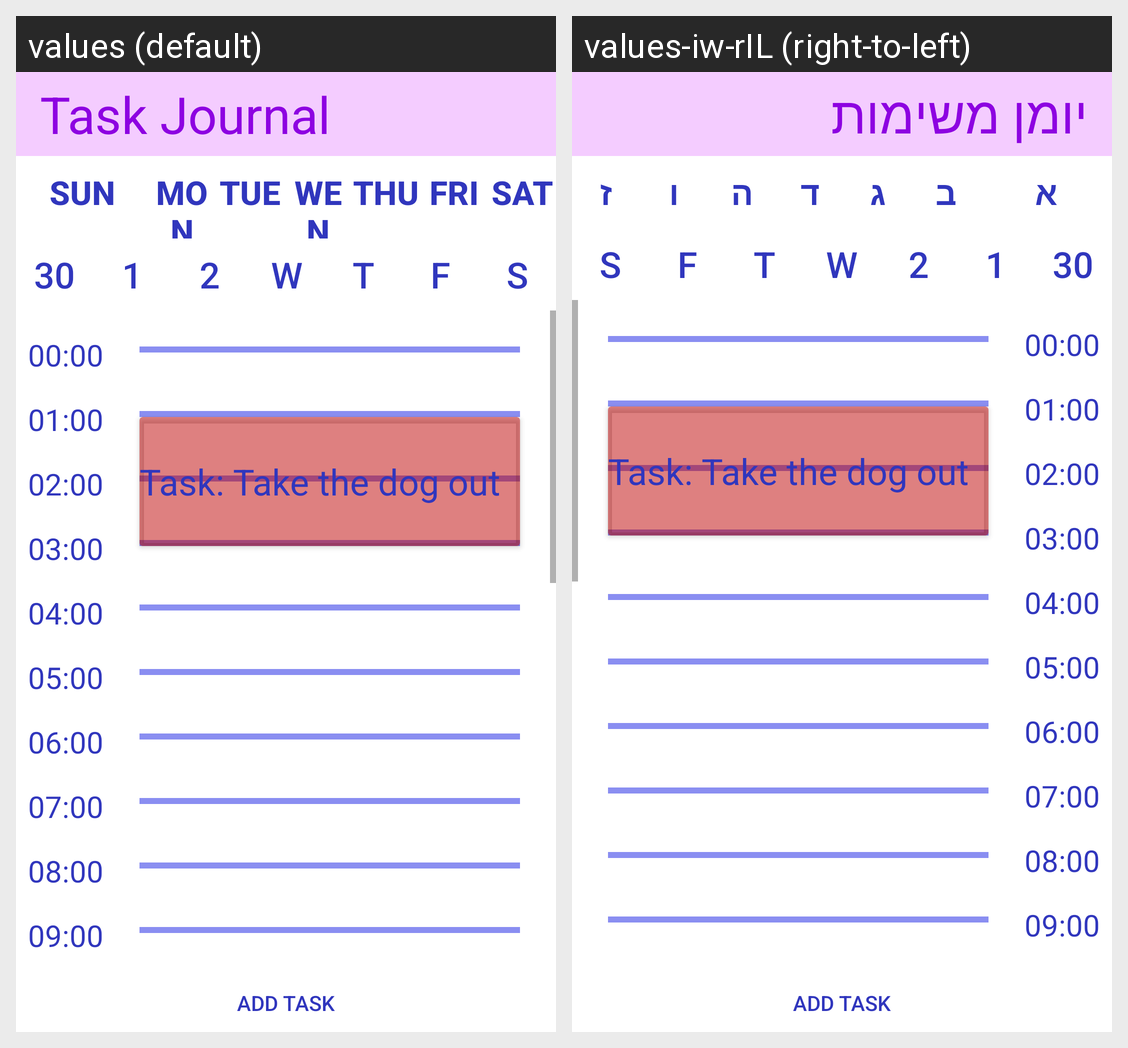

Translations of the strings shown on this Android screen, per locale in the grid:
Android screen res/layout/activity_calendar.xml rendered under 2 locales, left to right: values (default), values-iw-rIL (right-to-left). Device: Nexus 5 (rendered at 1080×1920; each locale shown at half size, 540×960, under a caption strip naming it); theme AppTheme.
Strings drawn on this screen, with the default value and each locale's value (text and hints the layout hard-codes, and strings that could not be matched under every locale, appear in the picture but are not listed):

task_journal
  values: Task Journal
  values-iw-rIL: יומן משימות

sun
  values: Sun
  values-iw-rIL: א

mon
  values: Mon
  values-iw-rIL: ב

tue
  values: Tue
  values-iw-rIL: ג

wen
  values: Wen
  values-iw-rIL: ד

thu
  values: Thu
  values-iw-rIL: ה

fri
  values: Fri
  values-iw-rIL: ו

sat
  values: Sat
  values-iw-rIL: ז

time0
  values: 00:00
  values-iw-rIL: 00:00  [not translated; the default value is used]

time1
  values: 01:00
  values-iw-rIL: 01:00  [not translated; the default value is used]

time2
  values: 02:00
  values-iw-rIL: 02:00  [not translated; the default value is used]

time3
  values: 03:00
  values-iw-rIL: 03:00  [not translated; the default value is used]

time4
  values: 04:00
  values-iw-rIL: 04:00  [not translated; the default value is used]

time5
  values: 05:00
  values-iw-rIL: 05:00  [not translated; the default value is used]

time6
  values: 06:00
  values-iw-rIL: 06:00  [not translated; the default value is used]

time7
  values: 07:00
  values-iw-rIL: 07:00  [not translated; the default value is used]

time8
  values: 08:00
  values-iw-rIL: 08:00  [not translated; the default value is used]

time9
  values: 09:00
  values-iw-rIL: 09:00  [not translated; the default value is used]
